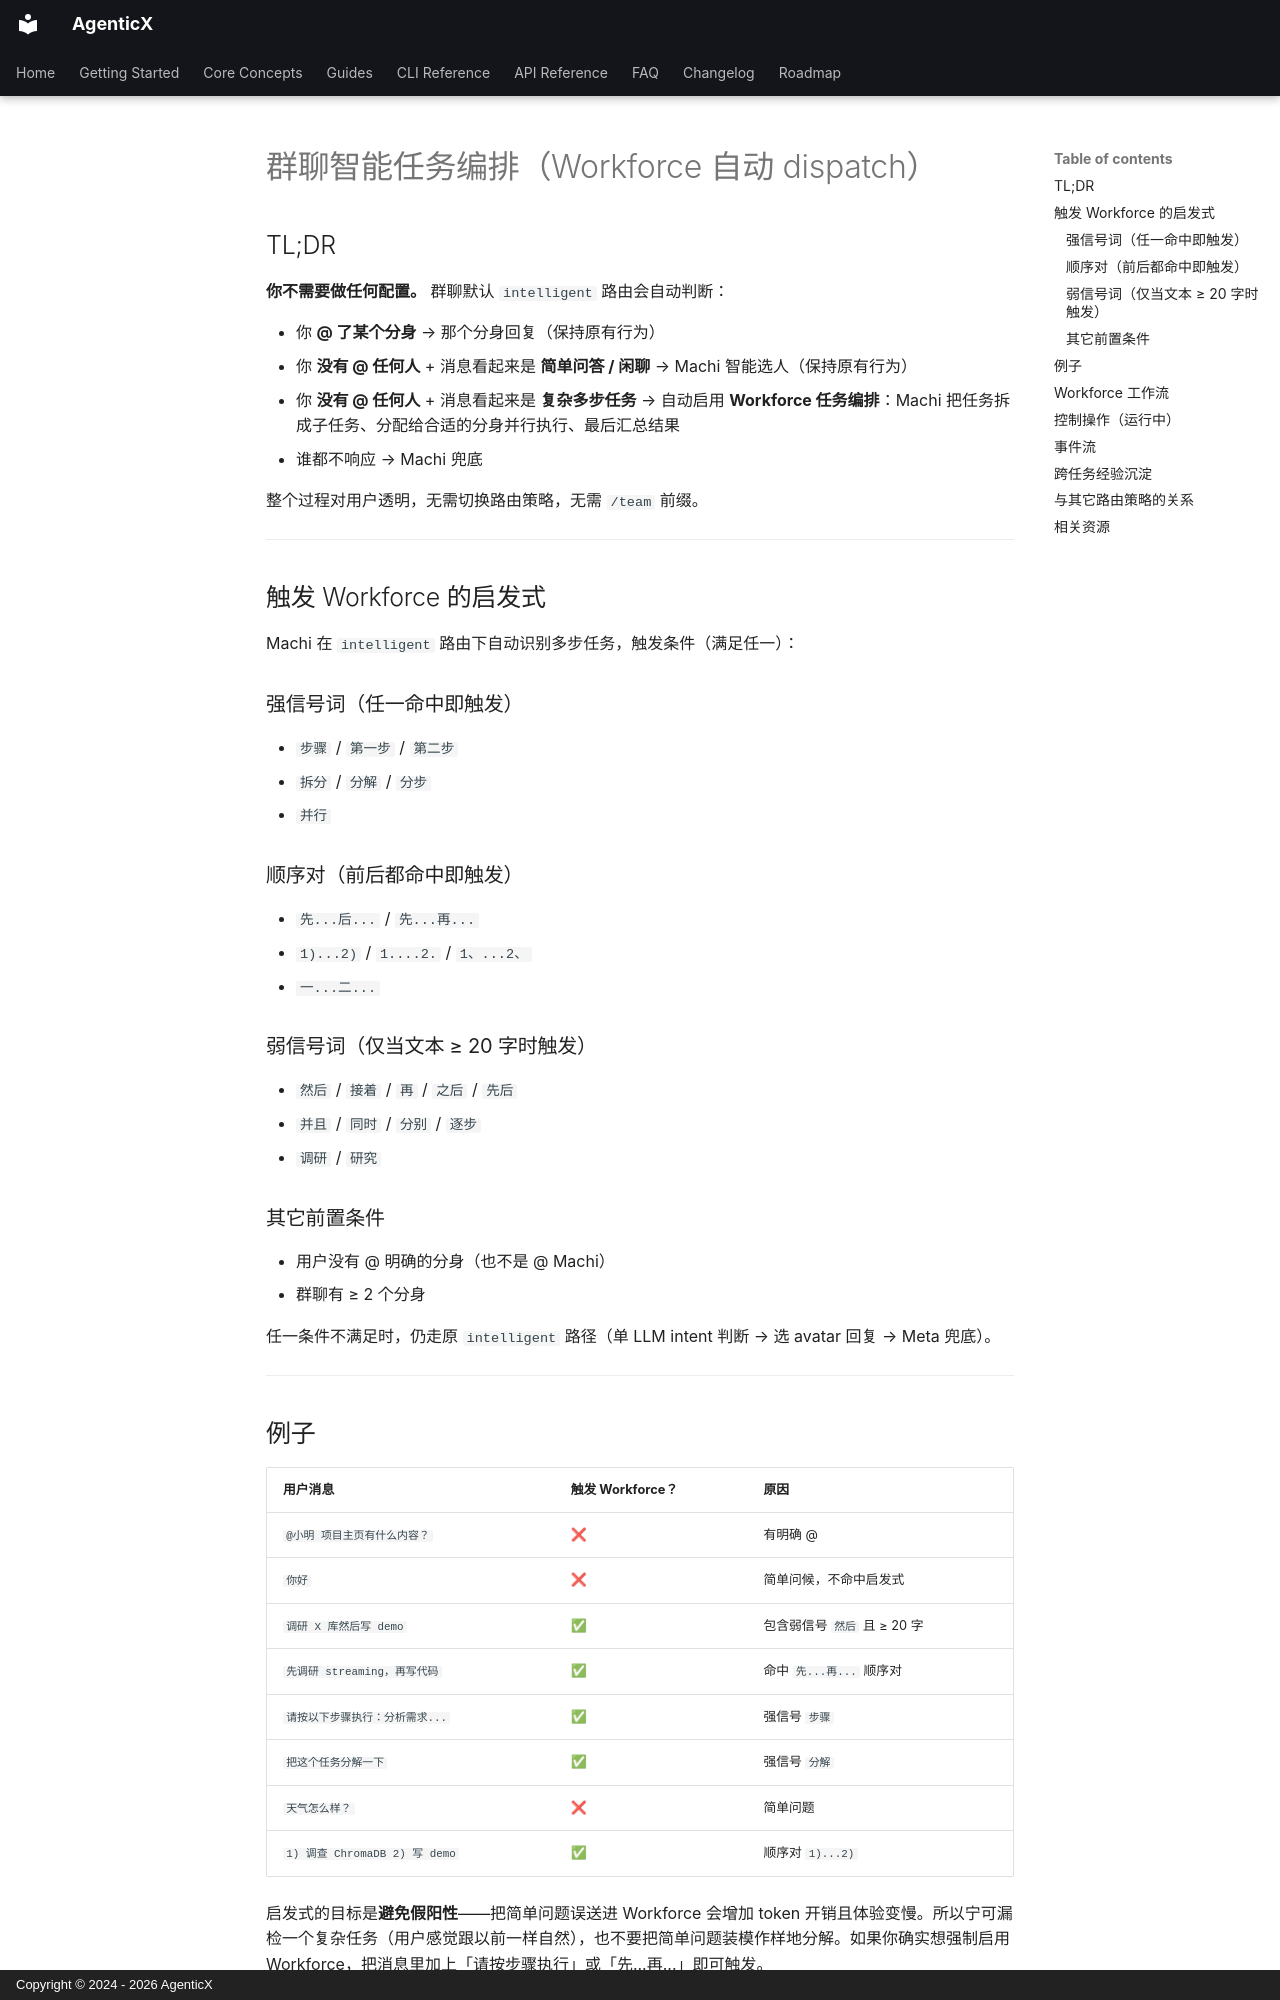

repository: dubianche123/agenticx-agent-workbench · page: guides/group-chat-team-mode/index.html · generator: mkdocs · copyright: Copyright © 2024 - 2026 AgenticX

# 群聊智能任务编排（Workforce 自动 dispatch）

## TL;DR

**你不需要做任何配置。** 群聊默认 `intelligent` 路由会自动判断：

- 你 **@ 了某个分身** → 那个分身回复（保持原有行为）
- 你 **没有 @ 任何人** + 消息看起来是 **简单问答 / 闲聊** → Machi 智能选人（保持原有行为）
- 你 **没有 @ 任何人** + 消息看起来是 **复杂多步任务** → 自动启用 **Workforce 任务编排**：Machi 把任务拆成子任务、分配给合适的分身并行执行、最后汇总结果
- 谁都不响应 → Machi 兜底

整个过程对用户透明，无需切换路由策略，无需 `/team` 前缀。

---

## 触发 Workforce 的启发式

Machi 在 `intelligent` 路由下自动识别多步任务，触发条件（满足任一）：

### 强信号词（任一命中即触发）
- `步骤` / `第一步` / `第二步`
- `拆分` / `分解` / `分步`
- `并行`

### 顺序对（前后都命中即触发）
- `先...后...` / `先...再...`
- `1)...2)` / `1....2.` / `1、...2、`
- `一...二...`

### 弱信号词（仅当文本 ≥ 20 字时触发）
- `然后` / `接着` / `再` / `之后` / `先后`
- `并且` / `同时` / `分别` / `逐步`
- `调研` / `研究`

### 其它前置条件
- 用户没有 @ 明确的分身（也不是 @ Machi）
- 群聊有 ≥ 2 个分身

任一条件不满足时，仍走原 `intelligent` 路径（单 LLM intent 判断 → 选 avatar 回复 → Meta 兜底）。

---

## 例子

| 用户消息 | 触发 Workforce？ | 原因 |
|----------|----------------|------|
| `@小明 项目主页有什么内容？` | ❌ | 有明确 @ |
| `你好` | ❌ | 简单问候，不命中启发式 |
| `调研 X 库然后写 demo` | ✅ | 包含弱信号 `然后` 且 ≥ 20 字 |
| `先调研 streaming，再写代码` | ✅ | 命中 `先...再...` 顺序对 |
| `请按以下步骤执行：分析需求...` | ✅ | 强信号 `步骤` |
| `把这个任务分解一下` | ✅ | 强信号 `分解` |
| `天气怎么样？` | ❌ | 简单问题 |
| `1) 调查 ChromaDB 2) 写 demo` | ✅ | 顺序对 `1)...2)` |

启发式的目标是**避免假阳性**——把简单问题误送进 Workforce 会增加 token 开销且体验变慢。所以宁可漏检一个复杂任务（用户感觉跟以前一样自然），也不要把简单问题装模作样地分解。如果你确实想强制启用 Workforce，把消息里加上「请按步骤执行」或「先...再...」即可触发。

---
